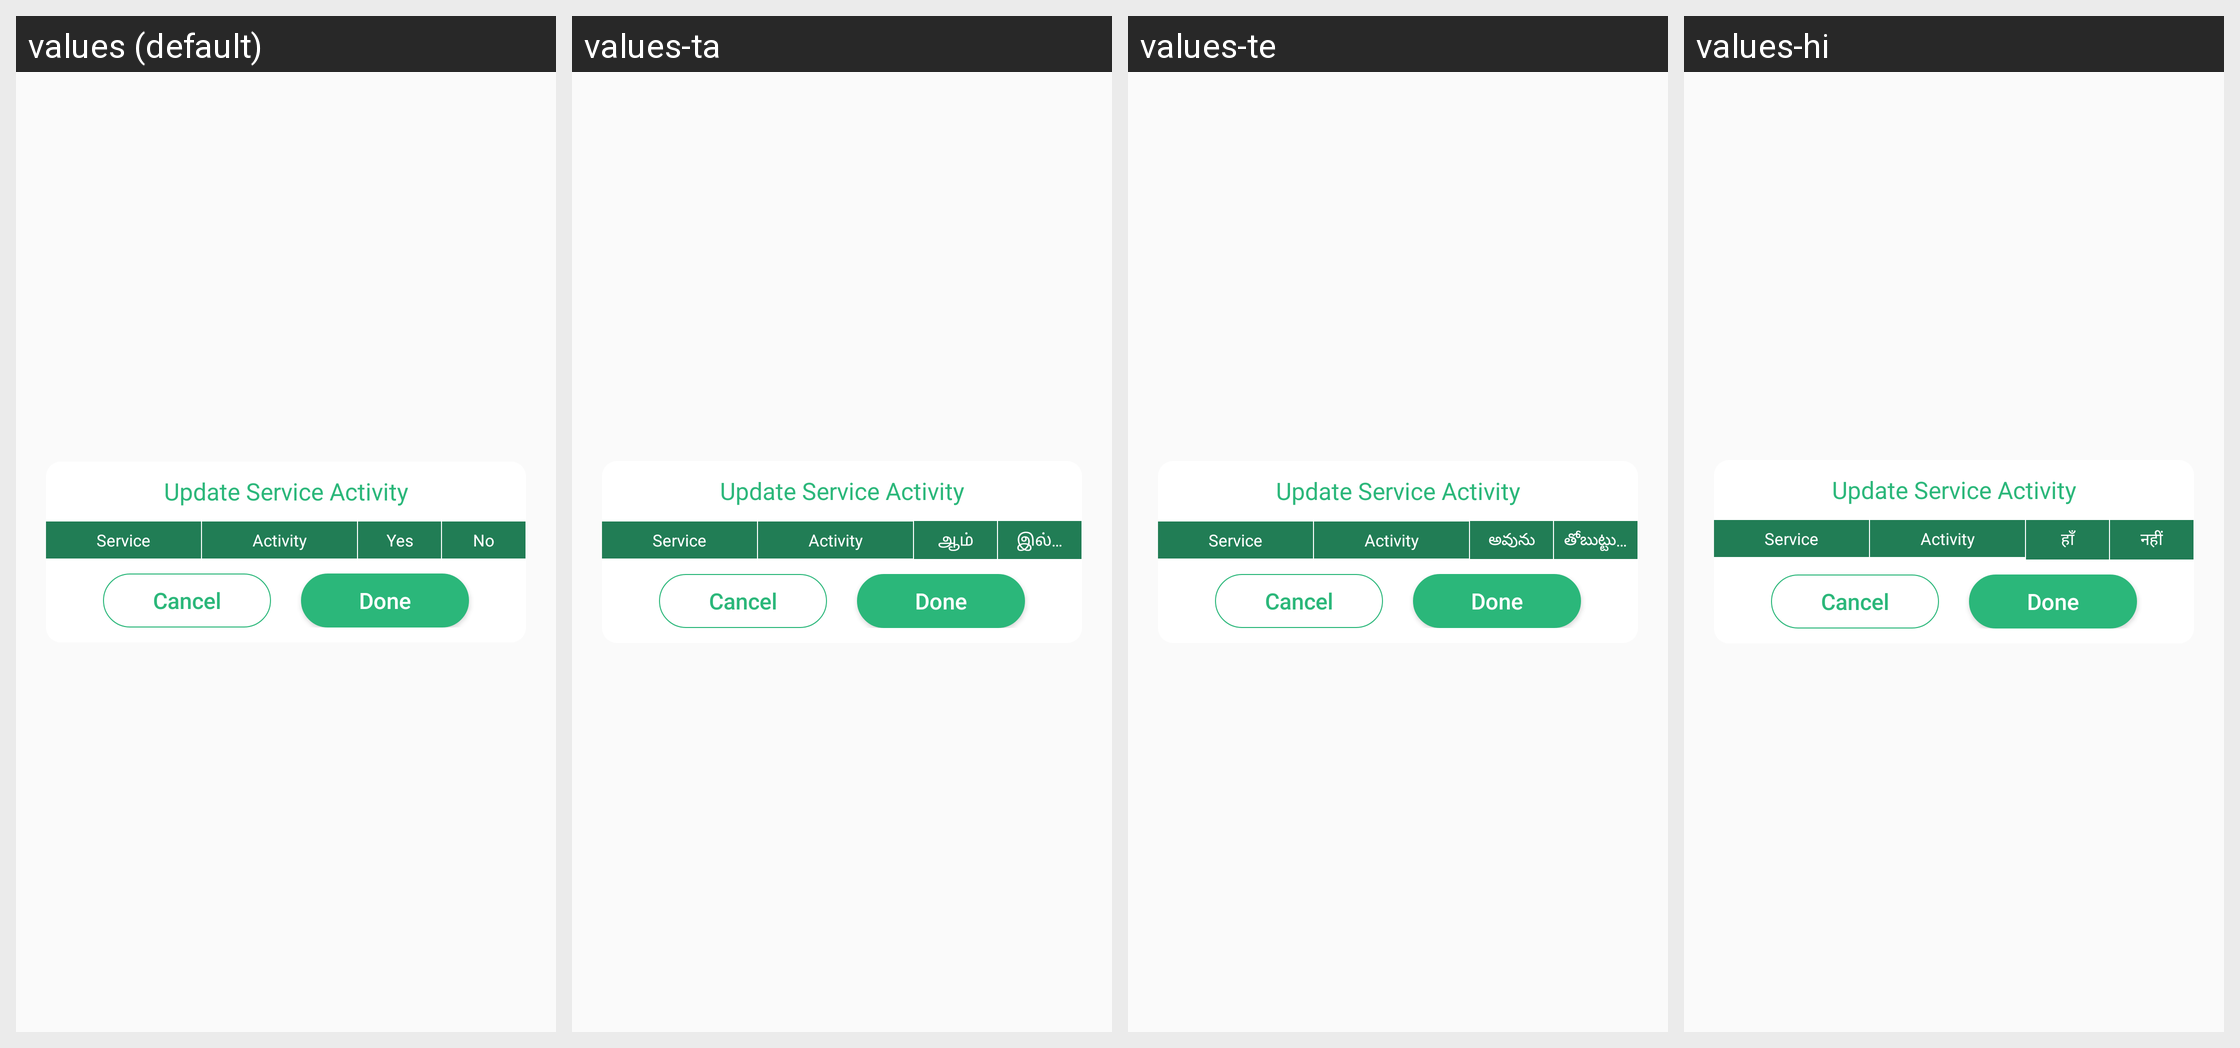

The Android screen above is rendered under several locales of the same app. Produce the string resources it draws, with the default and per-locale values.
Android screen res/layout/layout_add_chemcal_activity_dialog.xml rendered under 4 locales, left to right: values (default), values-ta, values-te, values-hi. Device: Nexus 5 (rendered at 1080×1920; each locale shown at half size, 540×960, under a caption strip naming it); theme AppTheme.
Other locales in the repository, not shown: values-gu, values-kn, values-mr.
Strings drawn on this screen, with the default value and each locale's value (text and hints the layout hard-codes, and strings that could not be matched under every locale, appear in the picture but are not listed):

yes
  values: Yes
  values-ta: ஆம்
  values-te: అవును
  values-hi: हाँ

no
  values: No
  values-ta: இல்லை
  values-te: తోబుట్టువుల
  values-hi: नहीं
